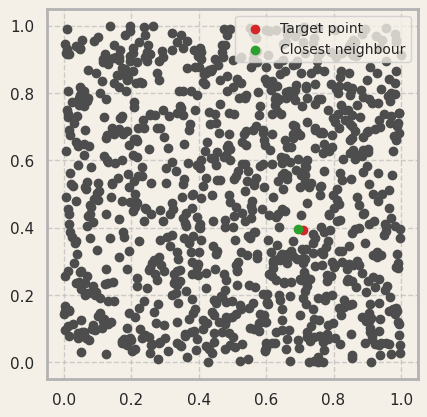
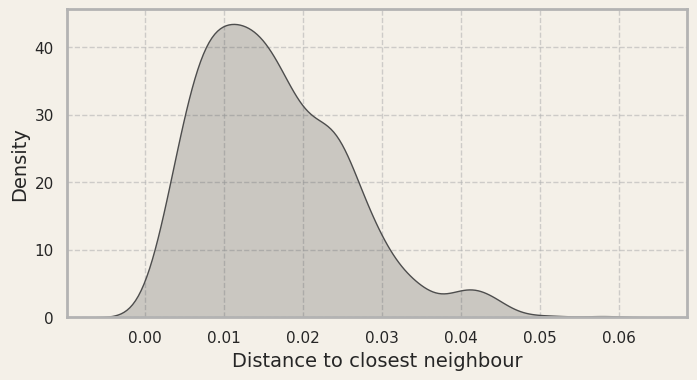
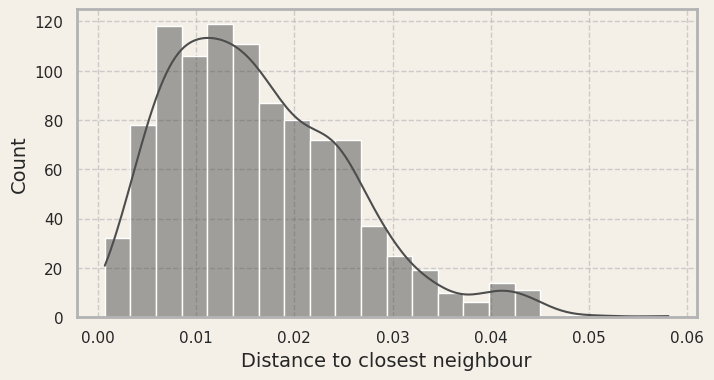

Write the Python code that produced these figures, in order.
import numpy as np

import seaborn as sns
import matplotlib.cm as cm
import matplotlib.pyplot as plt

# Initialize seaborn with custom settings
# [redacted]
custom_settings = {
    'figure.facecolor': '#f4f0e8',
    'axes.facecolor': '#f4f0e8',
    'axes.edgecolor': '0.7',
    'axes.linewidth' : '2',
    'grid.color': '0.7',
    'grid.linestyle': '--',
    'grid.alpha': 0.6,
}
sns.set_theme(rc=custom_settings)

# Number of data points
N = 1000

# Generate arrays for containing x and y coordinates
xi = np.random.random(size=N)
yi = np.random.random(size=N)

# Coordinate vectors
data = np.c_[xi, yi]

def closest_neighbour(data):
    # `data.shape[0]` should be equal to `N`
    nbour = np.ones(data.shape[0], dtype=int)
    dists = np.ones(data.shape[0])
    # Iterate over all points (vectors) in the data set
    for i, vi in enumerate(data):
        # Subtract all vectors from this one, except itself
        # (THIS IS AN EXAMPLE OF USING THE VECTORIZATION IN NUMPY!)
        # We use `axis=0`, because we want to delete an entire vector
        data_sub = vi - np.delete(data, i, axis=0)
        # Calculate the norm of each subtracted vector
        # (THIS IS AN EXAMPLE OF USING THE VECTORIZATION IN NUMPY!)
        # We use `axis=1`, because we want to norm for each vector
        d = np.linalg.norm(data_sub, axis=1)
        # Get the index of the closest neighbour
        min_idx = np.argmin(d)
        if min_idx >= i:
            min_idx += 1  # Adjust index because of the removed element
        nbour[i] = min_idx
        # Get the distance of the closest neighbour
        dists[i] = np.min(d)
    return nbour, dists

%%time
nbour, dists = closest_neighbour(data)

fig, ax = plt.subplots()
ax.set_aspect('equal')

i = 100
ax.scatter(*np.delete(data, [i, nbour[i]], axis=0).T, color='0.3')
ax.scatter(*data[i].T, label='Target point', color='tab:red')
ax.scatter(*data[nbour[i]].T, label='Closest neighbour', color='tab:green')

ax.legend(fontsize=10)

plt.show()

fig, ax = plt.subplots(figsize=(8, 4))

sns.kdeplot(data=dists, color='0.3', fill=True, ax=ax)

ax.set_xlabel('Distance to closest neighbour', fontsize=14)
ax.set_ylabel('Density', fontsize=14)

plt.show()

fig, ax = plt.subplots(figsize=(8, 4))

sns.histplot(data=dists, color='0.3', kde=True, ax=ax)

ax.set_xlabel('Distance to closest neighbour', fontsize=14)
ax.set_ylabel('Count', fontsize=14)

plt.show()

class KDNode:
    def __init__(self, point, axis, left=None, right=None):
        self.point = point  # the point at the node
        self.axis = axis    # axis of split, x=0, y=1, z=2, etc.
        self.left = left    # left subtree
        self.right = right  # right subtree

def build_kdtree(points, depth=0):
    n = len(points)
    if n == 0:
        return None

    axis = depth % 2  # alternating between x and y axis
    sorted_points = sorted(points, key=lambda point: point[axis])
    median_index = n // 2

    return KDNode(
        point=sorted_points[median_index],
        axis=axis,
        left=build_kdtree(sorted_points[:median_index], depth + 1),
        right=build_kdtree(sorted_points[median_index + 1:], depth + 1)
    )

